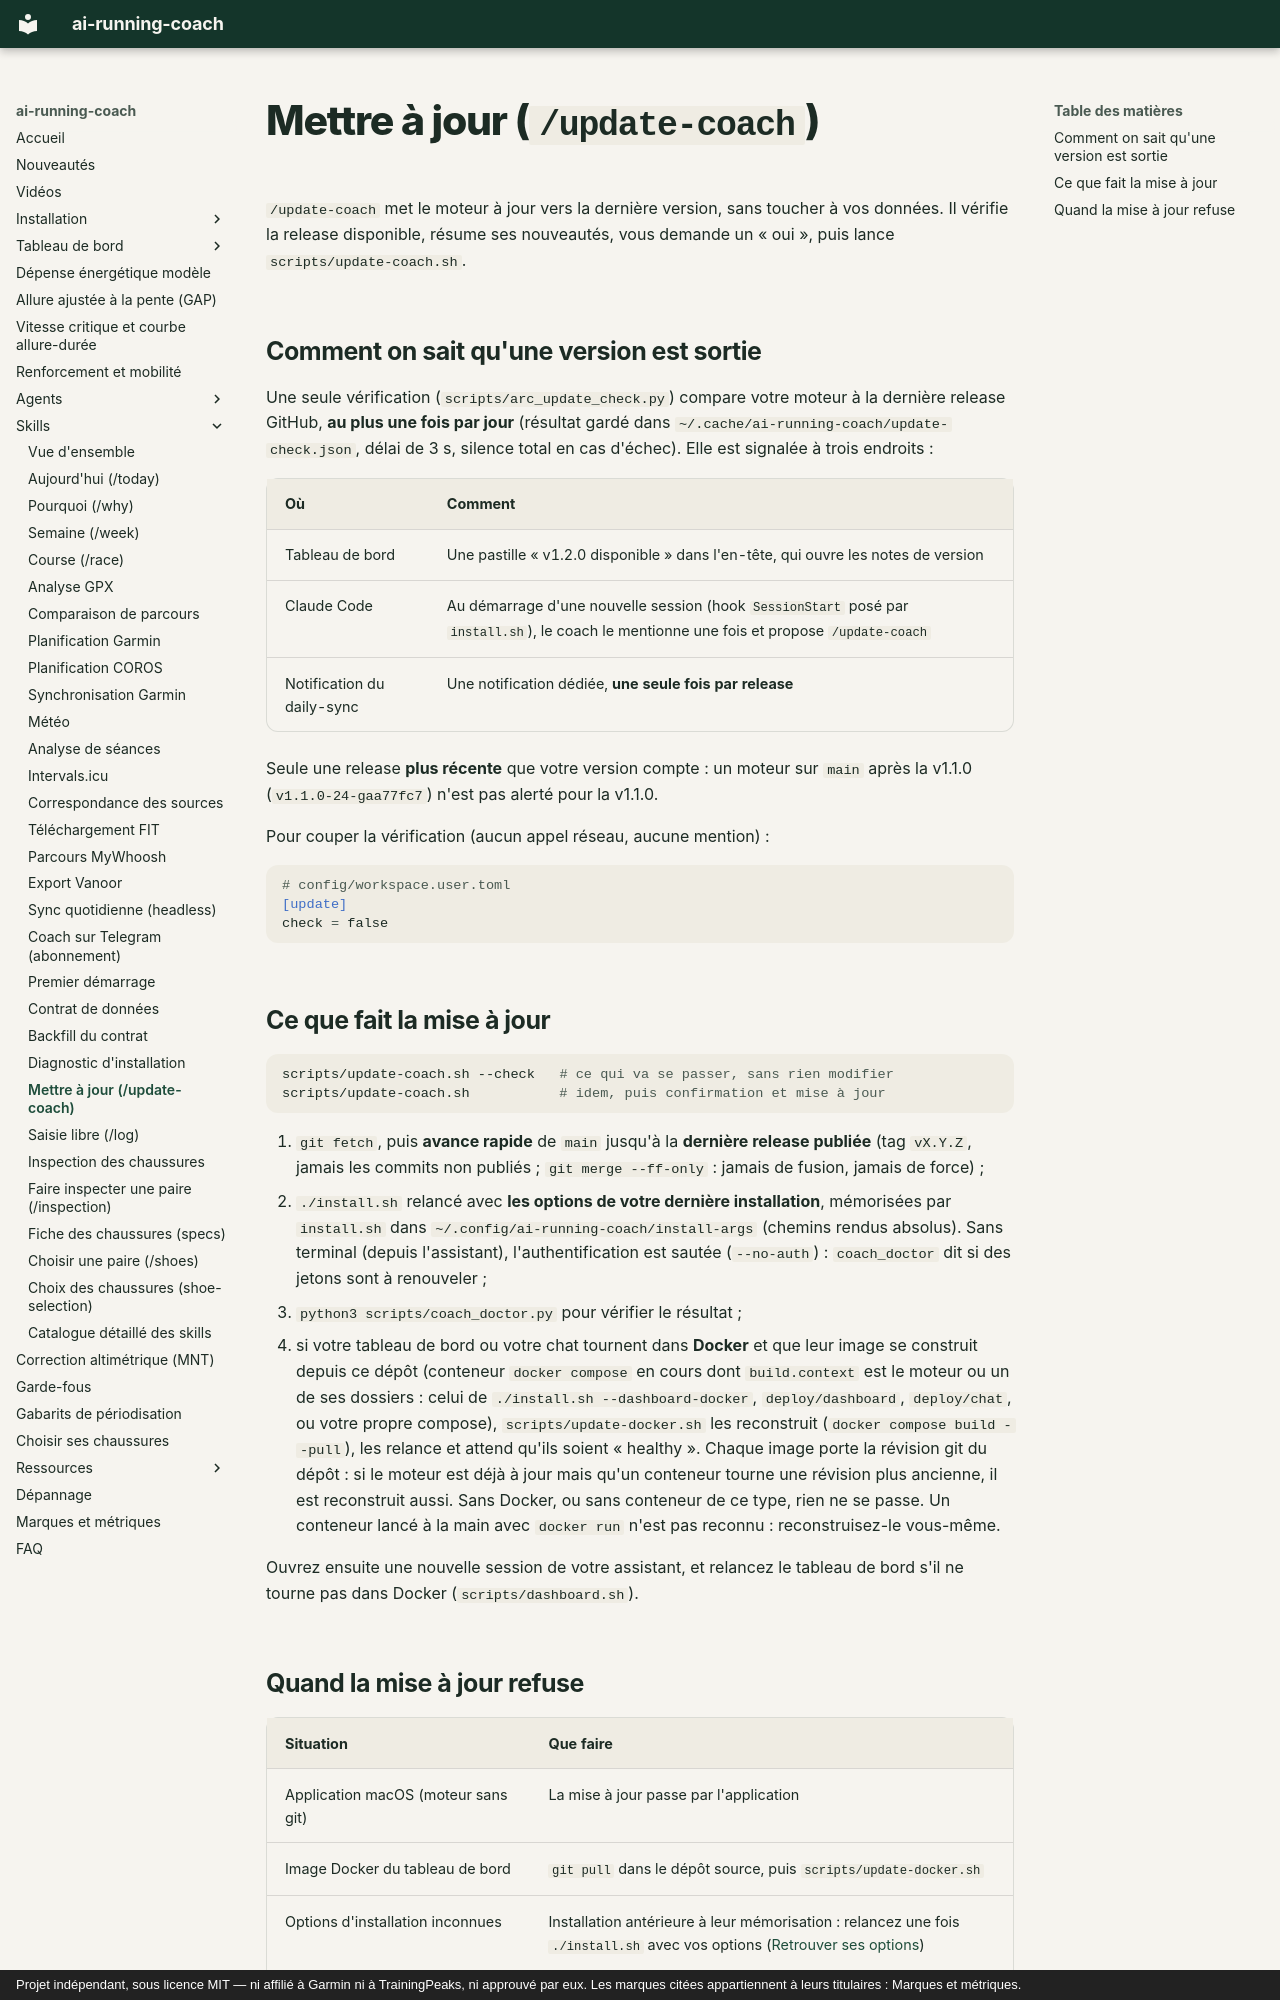

repository: mmornati/ai-running-coach · page: skills/update-coach/index.html · generator: mkdocs · copyright: Projet indépendant, sous licence MIT — ni affilié à Garmin ni à TrainingPeaks, ni approuvé par eux. Les marques citées appartiennent à leurs titulaires : Marques et métriques.

# Mettre à jour (`/update-coach`)

`/update-coach` met le moteur à jour vers la dernière version, sans toucher à vos
données. Il vérifie la release disponible, résume ses nouveautés, vous demande un
« oui », puis lance `scripts/update-coach.sh`.

## Comment on sait qu'une version est sortie

Une seule vérification (`scripts/arc_update_check.py`) compare votre moteur à la
dernière release GitHub, **au plus une fois par jour** (résultat gardé dans
`~/.cache/ai-running-coach/update-check.json`, délai de 3 s, silence total en cas
d'échec). Elle est signalée à trois endroits :

| Où | Comment |
|---|---|
| Tableau de bord | Une pastille « v1.2.0 disponible » dans l'en-tête, qui ouvre les notes de version |
| Claude Code | Au démarrage d'une nouvelle session (hook `SessionStart` posé par `install.sh`), le coach le mentionne une fois et propose `/update-coach` |
| Notification du daily-sync | Une notification dédiée, **une seule fois par release** |

Seule une release **plus récente** que votre version compte : un moteur sur `main`
après la v1.1.0 (`v1.1.0-24-gaa77fc7`) n'est pas alerté pour la v1.1.0.

Pour couper la vérification (aucun appel réseau, aucune mention) :

```toml
# config/workspace.user.toml
[update]
check = false
```

## Ce que fait la mise à jour

```bash
scripts/update-coach.sh --check   # ce qui va se passer, sans rien modifier
scripts/update-coach.sh           # idem, puis confirmation et mise à jour
```

1. `git fetch`, puis **avance rapide** de `main` jusqu'à la **dernière release publiée**
   (tag `vX.Y.Z`, jamais les commits non publiés ; `git merge --ff-only` : jamais de
   fusion, jamais de force) ;
2. `./install.sh` relancé avec **les options de votre dernière installation**,
   mémorisées par `install.sh` dans `~/.config/ai-running-coach/install-args` (chemins
   rendus absolus). Sans terminal (depuis l'assistant), l'authentification est sautée
   (`--no-auth`) : `coach_doctor` dit si des jetons sont à renouveler ;
3. `python3 scripts/coach_doctor.py` pour vérifier le résultat ;
4. si votre tableau de bord ou votre chat tournent dans **Docker** et que leur image se
   construit depuis ce dépôt (conteneur `docker compose` en cours dont `build.context` est le
   moteur ou un de ses dossiers : celui de `./install.sh --dashboard-docker`,
   `deploy/dashboard`, `deploy/chat`, ou votre propre compose), `scripts/update-docker.sh`
   les reconstruit (`docker compose build --pull`), les relance et attend qu'ils soient
   « healthy ». Chaque image porte la révision git du dépôt : si le moteur est déjà à jour
   mais qu'un conteneur tourne une révision plus ancienne, il est reconstruit aussi. Sans
   Docker, ou sans conteneur de ce type, rien ne se passe. Un conteneur lancé à la main
   avec `docker run` n'est pas reconnu : reconstruisez-le vous-même.

Ouvrez ensuite une nouvelle session de votre assistant, et relancez le tableau de bord
s'il ne tourne pas dans Docker (`scripts/dashboard.sh`).
